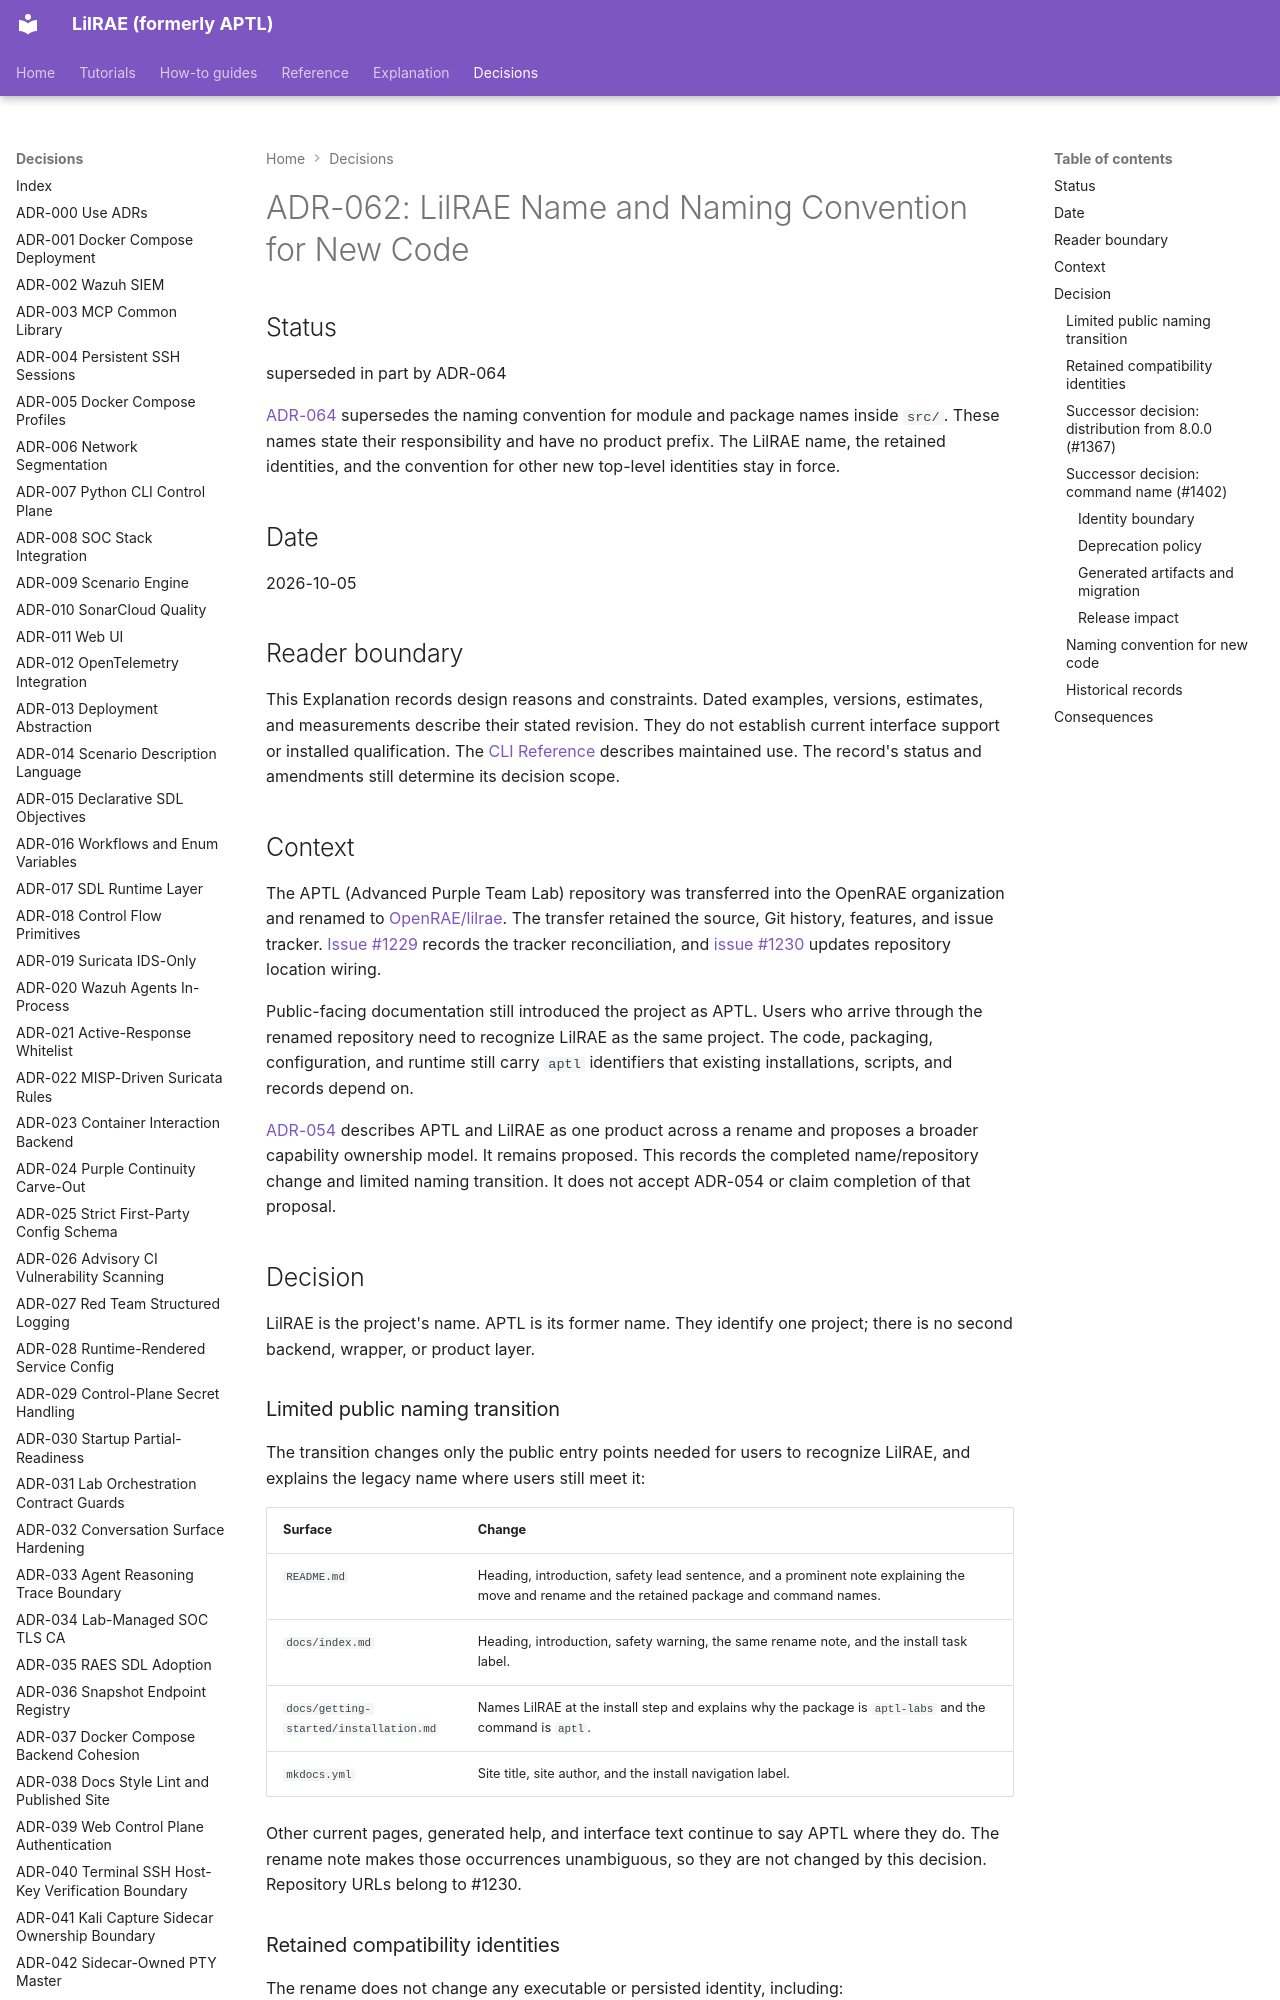

repository: OpenRAE/lilrae · page: adrs/adr-062-lilrae-name-and-naming-convention/index.html · generator: mkdocs

# ADR-062: LilRAE Name and Naming Convention for New Code

## Status

superseded in part by ADR-064

[ADR-064](adr-064-layered-architecture-and-code-conventions.md) supersedes
the naming convention for module and package names inside `src/`. These names
state their responsibility and have no product prefix. The LilRAE name, the
retained identities, and the convention for other new top-level identities
stay in force.

## Date

2026-10-05

## Reader boundary

This Explanation records design reasons and constraints.
Dated examples, versions, estimates, and measurements describe their stated revision.
They do not establish current interface support or installed qualification.
The [CLI Reference](../reference/cli.md) describes maintained use.
The record's status and amendments still determine its decision scope.

## Context

The APTL (Advanced Purple Team Lab) repository was transferred into the OpenRAE
organization and renamed to
[OpenRAE/lilrae](https://github.com/OpenRAE/lilrae). The transfer retained the
source, Git history, features, and issue tracker.
[Issue #1229](https://github.com/OpenRAE/lilrae/issues/1229) records the
tracker reconciliation, and
[issue #1230](https://github.com/OpenRAE/lilrae/issues/1230) updates repository
location wiring.

Public-facing documentation still introduced the project as APTL. Users who
arrive through the renamed repository need to recognize LilRAE as the same
project. The code, packaging, configuration, and runtime still carry `aptl`
identifiers that existing installations, scripts, and records depend on.

[ADR-054](adr-054-lilrae-core-and-experience-ownership.md) describes APTL and
LilRAE as one product across a rename and proposes a broader capability
ownership model. It remains proposed. This records the completed name/repository change and limited naming transition. It does not accept ADR-054 or claim completion of that proposal.

## Decision

LilRAE is the project's name. APTL is its former name. They identify one
project; there is no second backend, wrapper, or product layer.

### Limited public naming transition

The transition changes only the public entry points needed for users to
recognize LilRAE, and explains the legacy name where users still meet it:

| Surface | Change |
| --- | --- |
| `README.md` | Heading, introduction, safety lead sentence, and a prominent note explaining the move and rename and the retained package and command names. |
| `docs/index.md` | Heading, introduction, safety warning, the same rename note, and the install task label. |
| `docs/getting-started/installation.md` | Names LilRAE at the install step and explains why the package is `aptl-labs` and the command is `aptl`. |
| `mkdocs.yml` | Site title, site author, and the install navigation label. |

Other current pages, generated help, and interface text continue to say APTL
where they do. The rename note makes those occurrences unambiguous, so they
are not changed by this decision. Repository URLs belong to #1230.
